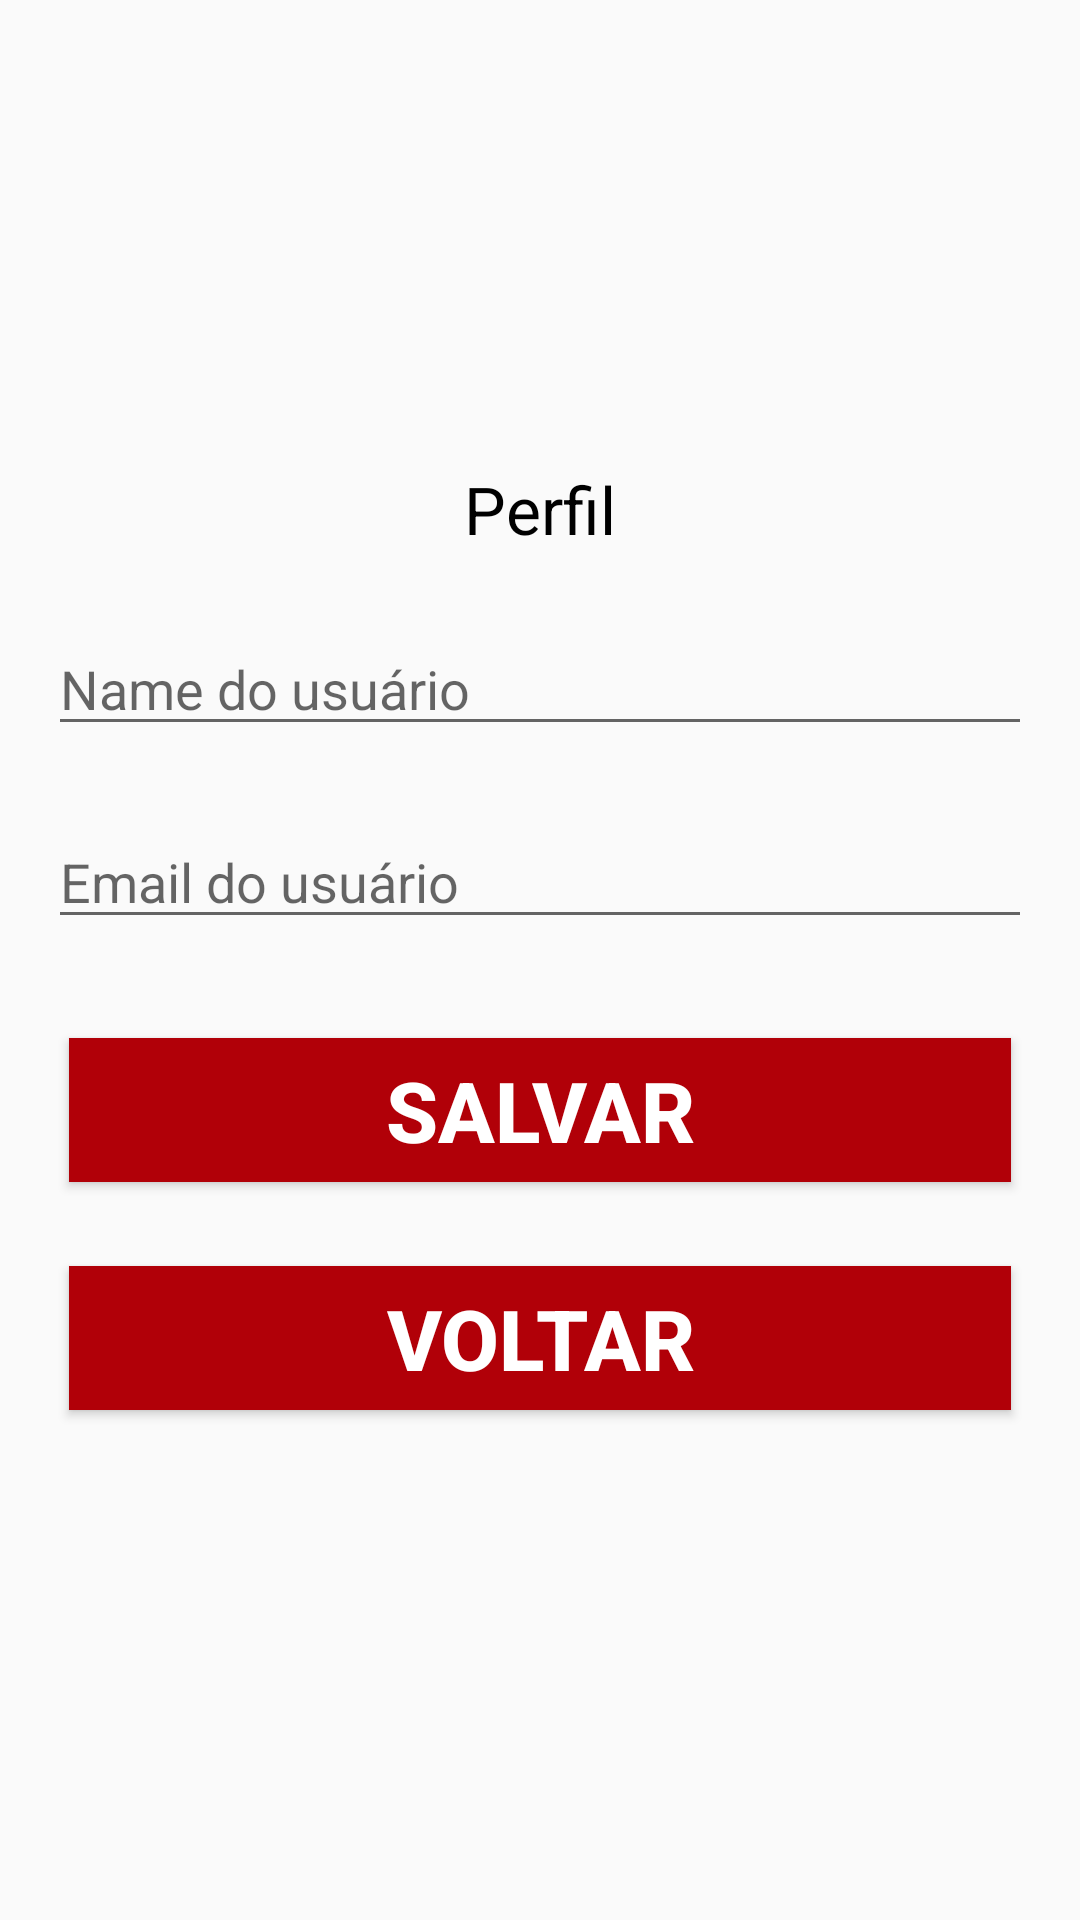

Write the Android layout XML for this screen, with the resource values it uses.
<!-- AndroidManifest.xml: application theme AppTheme -->
<!-- res/layout/activity_profile.xml -->
<?xml version="1.0" encoding="utf-8"?>
<LinearLayout xmlns:android="http://schemas.android.com/apk/res/android"
    android:layout_width="match_parent"
    android:layout_height="match_parent"
    xmlns:app="http://schemas.android.com/apk/res-auto"
    xmlns:tools="http://schemas.android.com/tools"
    tools:context=".ProfileActivity"
    android:orientation="vertical"
    android:padding="16dp"
    android:gravity="center">

    <TextView
        android:layout_width="wrap_content"
        android:layout_height="wrap_content"
        android:layout_marginBottom="20dp"
        android:text="Perfil"
        android:textColor="#000"
        android:textSize="22sp"/>

    <EditText
        android:layout_marginTop="3dp"
        android:layout_marginBottom="20dp"
        android:ems="18"
        android:id="@+id/editTextUserName"
        android:layout_width="match_parent"
        android:layout_height="wrap_content"
        app:errorEnabled="true"
        android:hint="Name do usuário"/>

    <EditText
        android:layout_marginTop="3dp"
        android:layout_marginBottom="20dp"
        android:ems="18"
        android:id="@+id/editTextUserEmail"
        android:layout_width="match_parent"
        android:layout_height="wrap_content"
        app:errorEnabled="true"
        android:hint="Email do usuário"/>

    <Button
        android:id="@+id/buttonSaveProfile"
        android:layout_width="match_parent"
        android:layout_height="wrap_content"
        android:text="Salvar"
        android:layout_marginStart="7dp"
        android:layout_marginLeft="7dp"
        android:layout_marginTop="13dp"
        android:layout_marginEnd="7dp"
        android:layout_marginRight="7dp"
        android:layout_marginBottom="15dp"
        android:background="#B10008"
        android:textColor="#fff"
        android:ems="12"
        android:textSize="28sp"
        android:textStyle="bold"
        android:textAllCaps="true"/>

    <Button
        android:id="@+id/buttonBackMenu"
        android:text="Voltar"
        android:layout_width="match_parent"
        android:layout_height="wrap_content"
        android:layout_marginStart="7dp"
        android:layout_marginLeft="7dp"
        android:layout_marginTop="13dp"
        android:layout_marginEnd="7dp"
        android:layout_marginRight="7dp"
        android:layout_marginBottom="15dp"
        android:background="#B10008"
        android:textColor="#fff"
        android:ems="12"
        android:textSize="28sp"
        android:textStyle="bold"
        android:textAllCaps="true"/>
</LinearLayout>
<!-- resources referenced by this layout -->
<resources>
  <style name="AppTheme" parent="Theme.AppCompat.Light.NoActionBar">
          
          <item name="colorPrimary">@color/colorPrimary</item>
          <item name="colorPrimaryDark">#B10008</item>
          <item name="colorAccent">@color/colorAccent</item>
      </style>
  <!-- not gathered from this repository: default colours our renderer supplied (Android Studio template values) -->
  <color name="colorPrimary">#FF6200EE</color>
  <color name="colorAccent">#FF03DAC5</color>
</resources>
